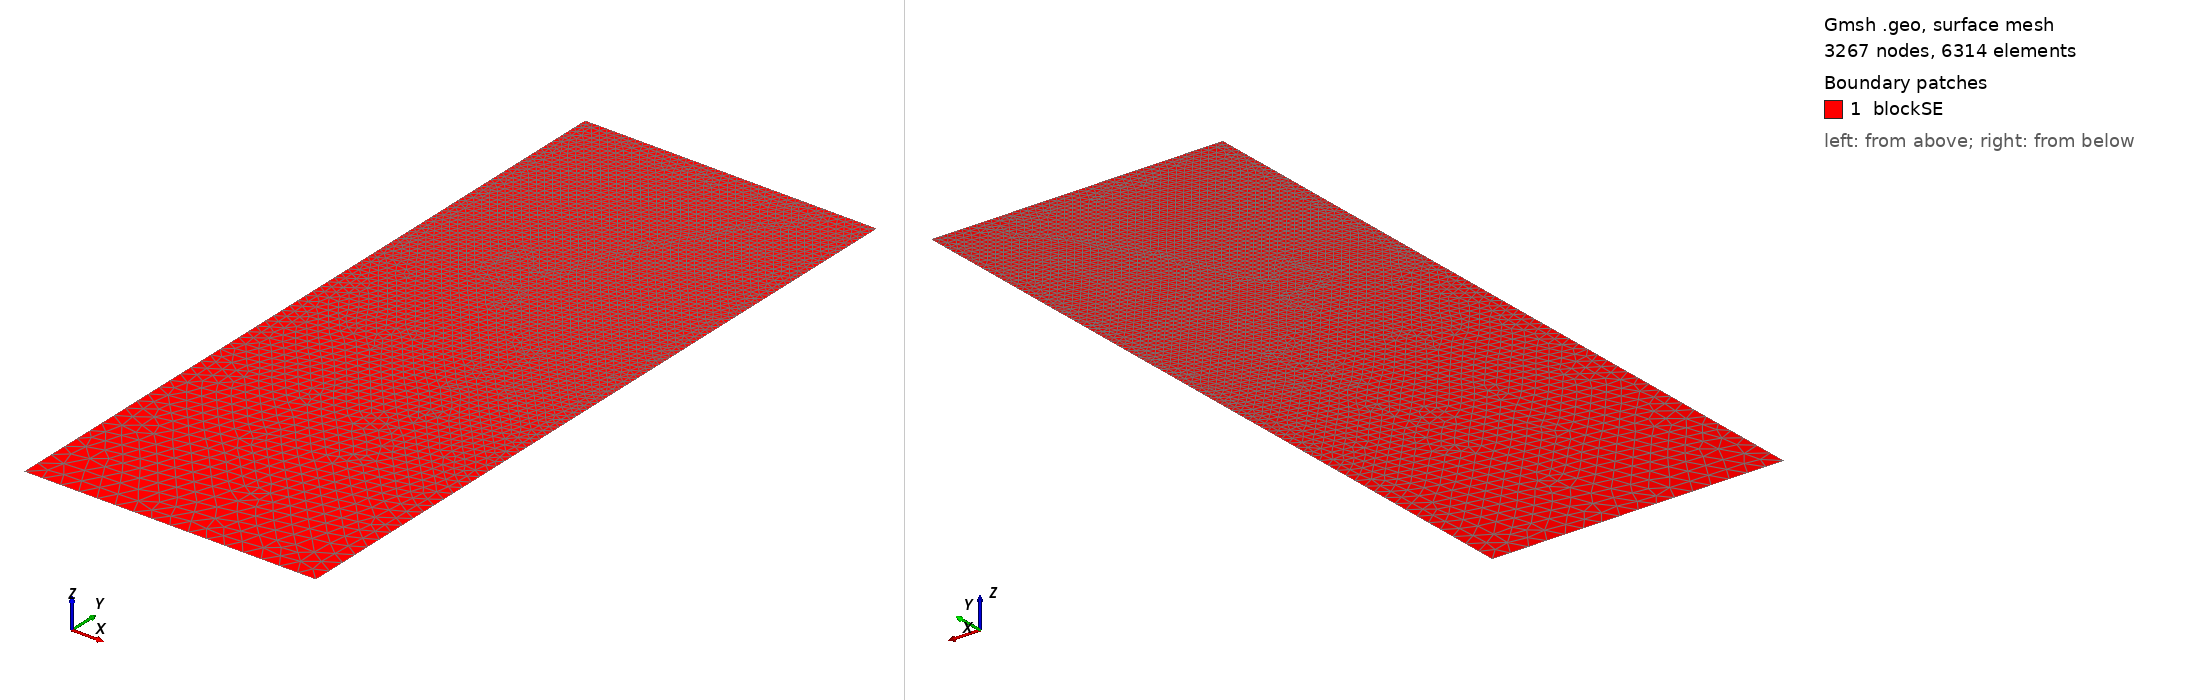

Gmsh geometry script, surface-meshed: 3267 nodes, 6314 surface elements. Boundary patches (legend numbers): 1 blockSE. Left view from above one corner, right view from below the opposite corner. Legend entries are the model's physical surfaces. The drawing asked Gmsh for element sizes between 1% and 20% of the model's largest extent; the script's own settings can give other sizes.

=== t152.geo (drawn) ===
/// Build a 2D model with micro-electrode

//SetFactory("OpenCASCADE");

// Parameters
hSE  = 20.0;  // thickness of the SE, in unit um
wSE  = 8.0;  // width of the SE, in unit um
hLi  = 6.1886;    // initial height of the Li in the pore, in unit um
rp   = 0.05;  // the round radius at corner point, in unit um
mSE  = 0.5;  // mesh characteristic length for SE out boundaries
mAnd = 0.05;  // mesh characteristic length for micro-probe

//**** Create points **/
// Create points for the boundary
Point(1) = {0, 0, 0, mSE};            Point(2) = {wSE, 0, 0, mSE};
Point(3) = {wSE, hSE-hLi, 0, mAnd};   Point(4) = {wSE, hSE-rp, 0, mAnd}; 
Point(5) = {wSE-rp, hSE-rp, 0, mAnd}; Point(6) = {wSE-rp, hSE, 0, mAnd}; 
Point(7) = {0, hSE, 0, mAnd};

//***** Create lines **/
// Creat lines for the boundary
Line(1)   = {1, 2};     Line(2)   = {2, 3};
Line(3)   = {3, 4};     Circle(4) = {4, 5, 6};  
Line(5)   = {6, 7};     Line(6)   = {7, 1};

//*** Create loops from lines **/
Curve Loop(6) = {1, 2, 3, 4, 5, 6};   // Outer boundary

//*** Create blocks from lines **/
Plane Surface(1) = {6}; // creat block SE

//*** Physical names **/
Physical Curve("SE_btm")     = {1};
Physical Curve("SE_right")   = {2};
//Physical Curve("SE_top")     = {3};
Physical Curve("SE_left")    = {6};
Physical Curve("And_btm")    = {3, 4, 5};
Physical Surface("blockSE")  = {1};
